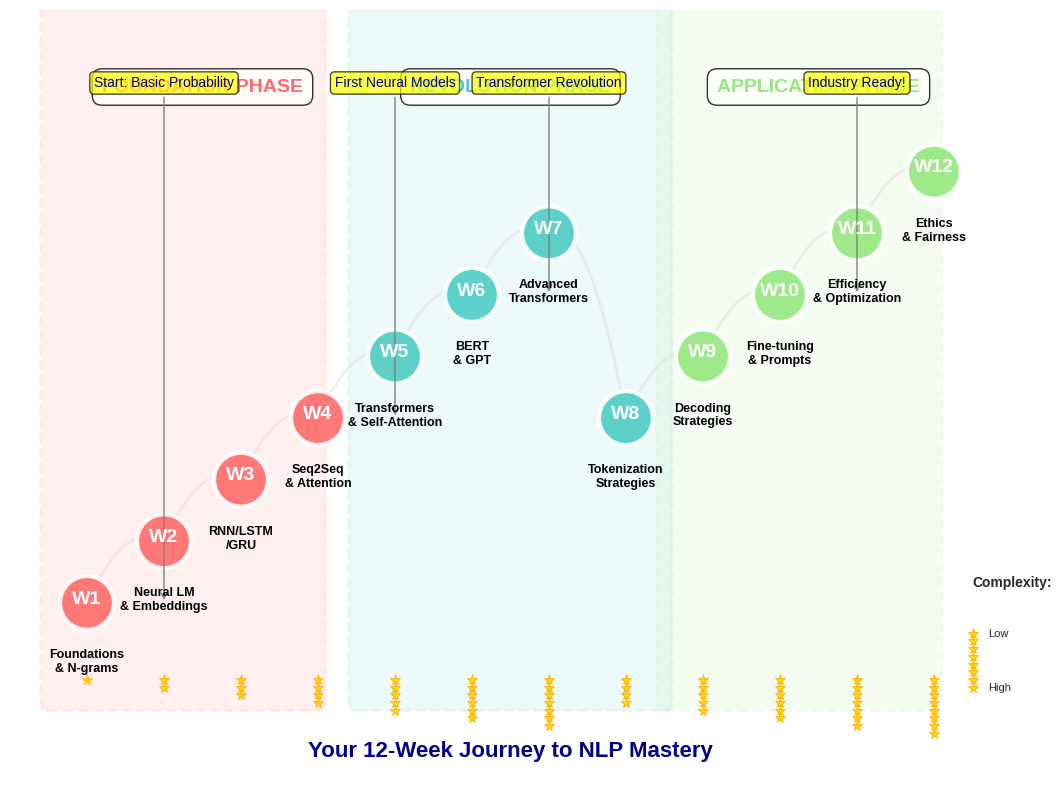

Reproduce this figure in Python. (Note: this script raises an exception after producing the figure.)
"""
Generate course roadmap visualization showing the 12-week NLP journey
"""
import matplotlib.pyplot as plt
import matplotlib.patches as mpatches
from matplotlib.patches import FancyBboxPatch, ConnectionPatch, Circle
import numpy as np
import seaborn as sns

# Set style
plt.style.use('seaborn-v0_8-whitegrid')
sns.set_palette("husl")

# Define colors
COLOR_FOUNDATION = '#FF6B6B'  # Red
COLOR_REVOLUTION = '#4ECDC4'  # Teal
COLOR_APPLICATION = '#95E77E'  # Green
COLOR_CONNECTION = '#E0E0E0'  # Gray

def create_course_roadmap():
    fig, ax = plt.subplots(figsize=(14, 8))
    
    # Week information
    weeks = [
        # Foundation Phase
        {'num': 1, 'title': 'Foundations\n& N-grams', 'phase': 'foundation', 'complexity': 1},
        {'num': 2, 'title': 'Neural LM\n& Embeddings', 'phase': 'foundation', 'complexity': 2},
        {'num': 3, 'title': 'RNN/LSTM\n/GRU', 'phase': 'foundation', 'complexity': 3},
        {'num': 4, 'title': 'Seq2Seq\n& Attention', 'phase': 'foundation', 'complexity': 4},
        # Revolution Phase
        {'num': 5, 'title': 'Transformers\n& Self-Attention', 'phase': 'revolution', 'complexity': 5},
        {'num': 6, 'title': 'BERT\n& GPT', 'phase': 'revolution', 'complexity': 6},
        {'num': 7, 'title': 'Advanced\nTransformers', 'phase': 'revolution', 'complexity': 7},
        {'num': 8, 'title': 'Tokenization\nStrategies', 'phase': 'revolution', 'complexity': 4},
        # Application Phase
        {'num': 9, 'title': 'Decoding\nStrategies', 'phase': 'application', 'complexity': 5},
        {'num': 10, 'title': 'Fine-tuning\n& Prompts', 'phase': 'application', 'complexity': 6},
        {'num': 11, 'title': 'Efficiency\n& Optimization', 'phase': 'application', 'complexity': 7},
        {'num': 12, 'title': 'Ethics\n& Fairness', 'phase': 'application', 'complexity': 8}
    ]
    
    # Position calculation
    x_spacing = 1.0
    y_base = 0
    
    # Draw connections first (behind nodes)
    for i in range(len(weeks) - 1):
        x1 = i * x_spacing
        x2 = (i + 1) * x_spacing
        y1 = weeks[i]['complexity'] * 0.8
        y2 = weeks[i+1]['complexity'] * 0.8
        
        # Draw curved connection
        mid_x = (x1 + x2) / 2
        mid_y = max(y1, y2) + 0.3
        
        # Create curved path
        t = np.linspace(0, 1, 100)
        bezier_x = (1-t)**2 * x1 + 2*(1-t)*t * mid_x + t**2 * x2
        bezier_y = (1-t)**2 * y1 + 2*(1-t)*t * mid_y + t**2 * y2
        
        ax.plot(bezier_x, bezier_y, color=COLOR_CONNECTION, linewidth=2, alpha=0.5, zorder=1)
    
    # Draw phase backgrounds
    phase_colors = {
        'foundation': COLOR_FOUNDATION,
        'revolution': COLOR_REVOLUTION,
        'application': COLOR_APPLICATION
    }
    
    # Foundation phase background
    foundation_patch = FancyBboxPatch((-0.5, -0.5), 3.5, 9,
                                     boxstyle="round,pad=0.1",
                                     facecolor=COLOR_FOUNDATION, alpha=0.1,
                                     edgecolor=COLOR_FOUNDATION, linewidth=2,
                                     linestyle='--', zorder=0)
    ax.add_patch(foundation_patch)
    
    # Revolution phase background
    revolution_patch = FancyBboxPatch((3.5, -0.5), 4, 9,
                                     boxstyle="round,pad=0.1",
                                     facecolor=COLOR_REVOLUTION, alpha=0.1,
                                     edgecolor=COLOR_REVOLUTION, linewidth=2,
                                     linestyle='--', zorder=0)
    ax.add_patch(revolution_patch)
    
    # Application phase background
    application_patch = FancyBboxPatch((7.5, -0.5), 3.5, 9,
                                      boxstyle="round,pad=0.1",
                                      facecolor=COLOR_APPLICATION, alpha=0.1,
                                      edgecolor=COLOR_APPLICATION, linewidth=2,
                                      linestyle='--', zorder=0)
    ax.add_patch(application_patch)
    
    # Draw week nodes
    for i, week in enumerate(weeks):
        x = i * x_spacing
        y = week['complexity'] * 0.8
        
        # Determine color based on phase
        color = phase_colors[week['phase']]
        
        # Draw main circle
        circle = Circle((x, y), 0.35, facecolor=color, edgecolor='white',
                       linewidth=3, zorder=3, alpha=0.9)
        ax.add_patch(circle)
        
        # Add week number
        ax.text(x, y + 0.05, f"W{week['num']}", fontsize=14, fontweight='bold',
                ha='center', va='center', color='white', zorder=4)
        
        # Add title below
        ax.text(x, y - 0.6, week['title'], fontsize=9, ha='center', va='top',
                color='black', fontweight='bold', zorder=4)
        
        # Add complexity indicator
        for j in range(int(week['complexity'])):
            star_y = -0.2 - j * 0.1
            ax.plot(x, star_y, marker='*', markersize=8, color='gold',
                   markeredgecolor='orange', markeredgewidth=0.5, zorder=2)
    
    # Add phase labels
    ax.text(1.5, 7.5, 'FOUNDATION PHASE', fontsize=14, fontweight='bold',
            color=COLOR_FOUNDATION, ha='center', va='center',
            bbox=dict(boxstyle='round,pad=0.5', facecolor='white', alpha=0.8))
    
    ax.text(5.5, 7.5, 'REVOLUTION PHASE', fontsize=14, fontweight='bold',
            color=COLOR_REVOLUTION, ha='center', va='center',
            bbox=dict(boxstyle='round,pad=0.5', facecolor='white', alpha=0.8))
    
    ax.text(9.5, 7.5, 'APPLICATION PHASE', fontsize=14, fontweight='bold',
            color=COLOR_APPLICATION, ha='center', va='center',
            bbox=dict(boxstyle='round,pad=0.5', facecolor='white', alpha=0.8))
    
    # Add milestone markers
    milestones = [
        (1, 8, 'Start: Basic Probability'),
        (4, 8, 'First Neural Models'),
        (6, 8, 'Transformer Revolution'),
        (10, 8, 'Industry Ready!')
    ]
    
    for x, y, text in milestones:
        ax.annotate(text, xy=(x * x_spacing, weeks[x-1]['complexity'] * 0.8),
                   xytext=(x * x_spacing, y - 0.5),
                   arrowprops=dict(arrowstyle='->', color='gray', lw=1),
                   fontsize=10, ha='center', color='darkblue',
                   bbox=dict(boxstyle='round,pad=0.3', facecolor='yellow', alpha=0.7))
    
    # Add complexity legend
    ax.text(11.5, 1, 'Complexity:', fontsize=10, fontweight='bold')
    for i in range(1, 9):
        y_pos = 0.5 - i * 0.1
        ax.plot(11.5, y_pos, marker='*', markersize=8, color='gold',
               markeredgecolor='orange', markeredgewidth=0.5)
        if i == 1:
            ax.text(11.7, y_pos, 'Low', fontsize=8, va='center')
        elif i == 8:
            ax.text(11.7, y_pos, 'High', fontsize=8, va='center')
    
    # Set limits and remove axes
    ax.set_xlim(-1, 12)
    ax.set_ylim(-1.5, 8.5)
    ax.set_aspect('equal')
    ax.axis('off')
    
    # Add title
    ax.text(5.5, -1.2, 'Your 12-Week Journey to NLP Mastery', 
            fontsize=16, fontweight='bold', ha='center', color='darkblue')
    
    plt.tight_layout()
    plt.savefig('../figures/course_roadmap.pdf', dpi=300, bbox_inches='tight', 
                facecolor='white', edgecolor='none')
    plt.close()

if __name__ == '__main__':
    create_course_roadmap()
    print("Course roadmap visualization generated successfully!")